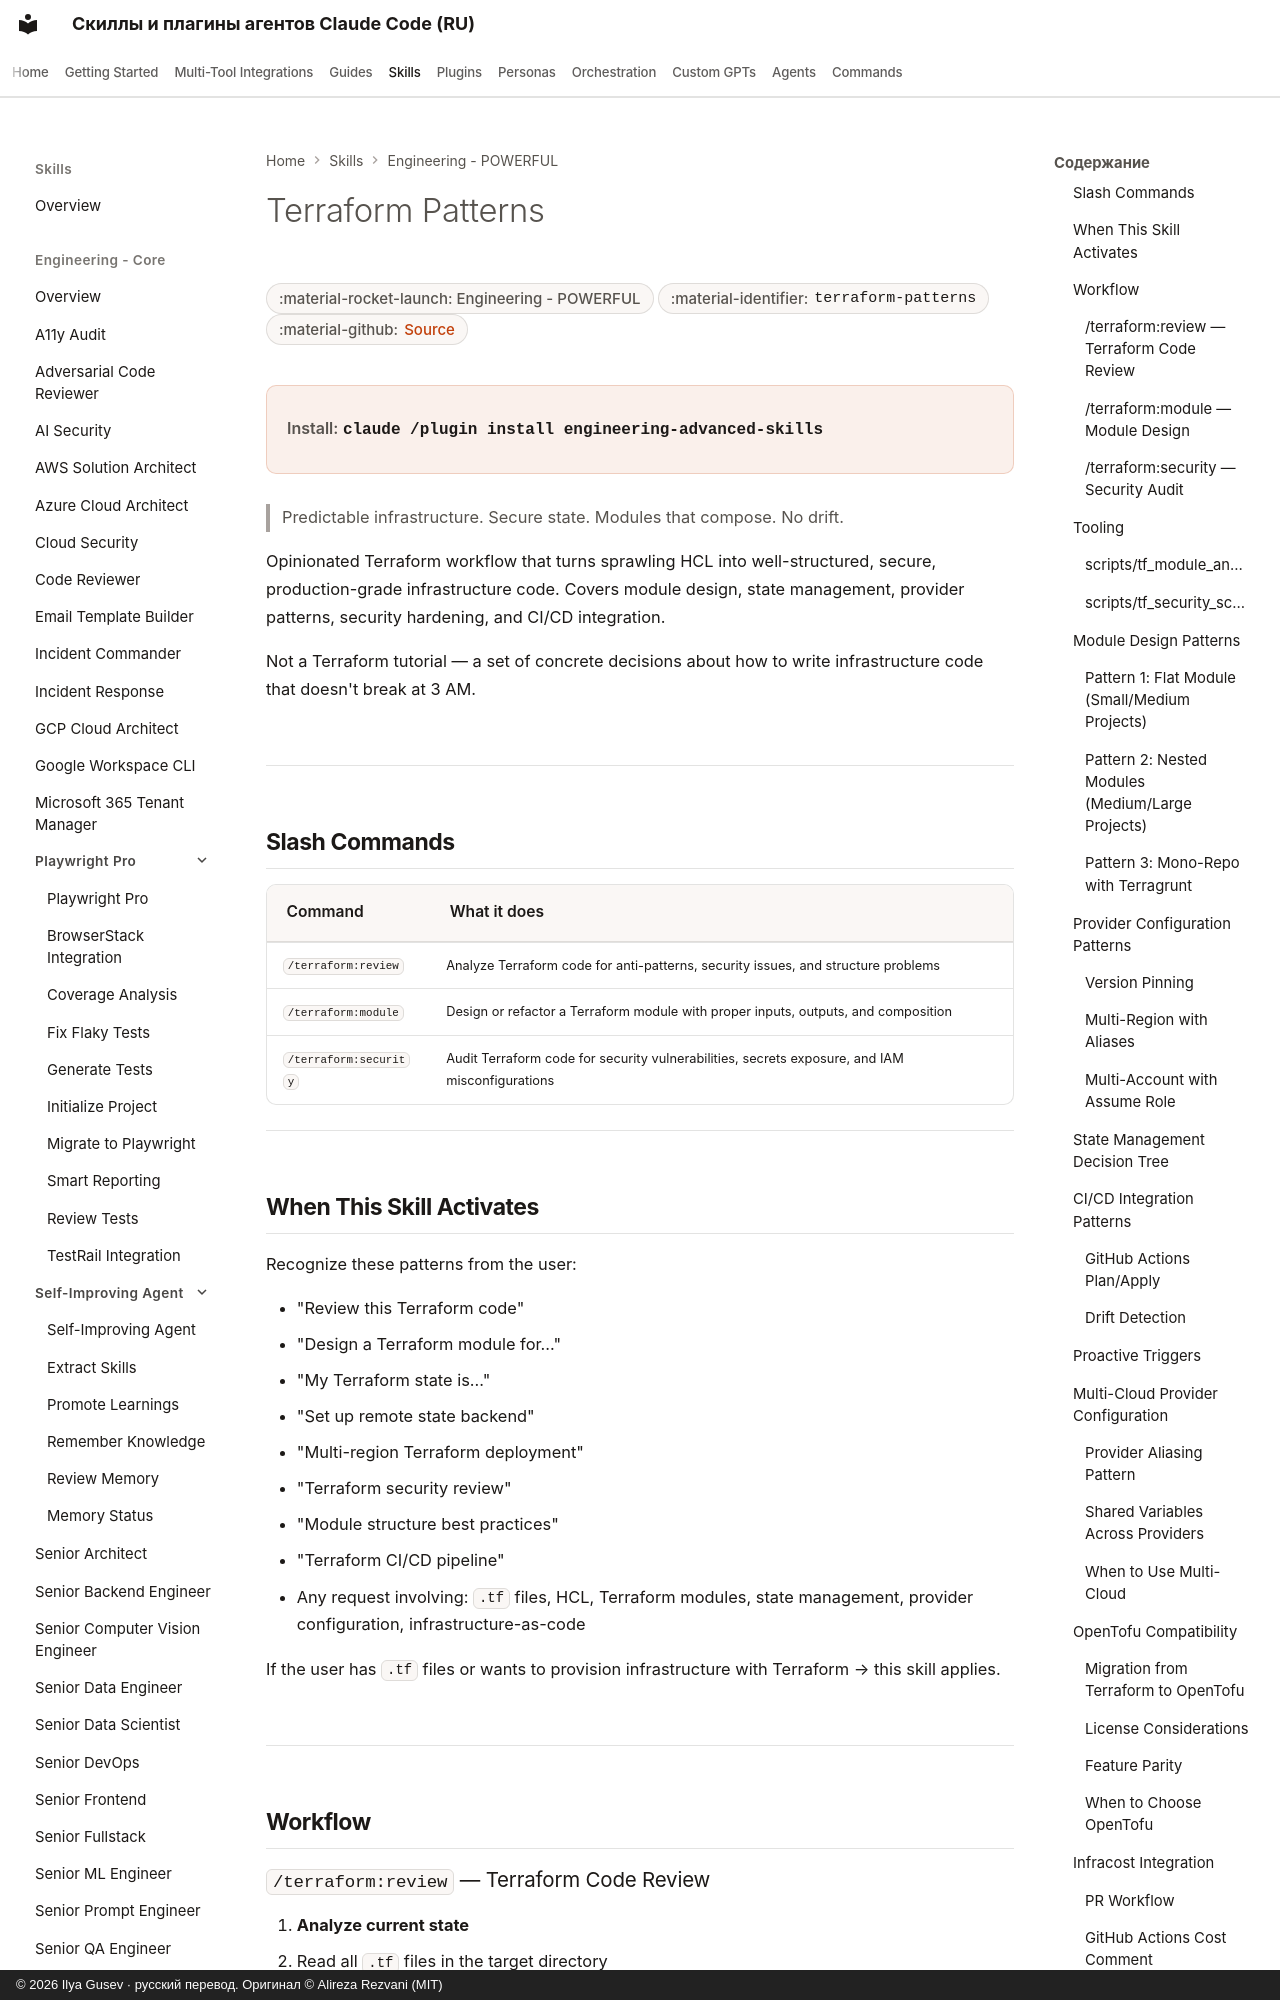

repository: imgusev/claude-skills-ru · page: skills/engineering/terraform-patterns/index.html · generator: mkdocs · copyright: © 2026 Ilya Gusev · русский перевод. Оригинал © Alireza Rezvani (MIT)

---
title: "Terraform Patterns — Agent Skill for Codex & OpenClaw"
description: "Terraform infrastructure-as-code agent skill and plugin for Claude Code, Codex, Gemini CLI, Cursor, OpenClaw. Covers module design patterns, state."
---

# Terraform Patterns

<div class="page-meta" markdown>
<span class="meta-badge">:material-rocket-launch: Engineering - POWERFUL</span>
<span class="meta-badge">:material-identifier: `terraform-patterns`</span>
<span class="meta-badge">:material-github: <a href="https://github.com/imgusev/claude-skills-ru/tree/main/engineering/terraform-patterns/skills/terraform-patterns/SKILL.md">Source</a></span>
</div>

<div class="install-banner" markdown>
<span class="install-label">Install:</span> <code>claude /plugin install engineering-advanced-skills</code>
</div>


> Predictable infrastructure. Secure state. Modules that compose. No drift.

Opinionated Terraform workflow that turns sprawling HCL into well-structured, secure, production-grade infrastructure code. Covers module design, state management, provider patterns, security hardening, and CI/CD integration.

Not a Terraform tutorial — a set of concrete decisions about how to write infrastructure code that doesn't break at 3 AM.

---

## Slash Commands

| Command | What it does |
|---------|-------------|
| `/terraform:review` | Analyze Terraform code for anti-patterns, security issues, and structure problems |
| `/terraform:module` | Design or refactor a Terraform module with proper inputs, outputs, and composition |
| `/terraform:security` | Audit Terraform code for security vulnerabilities, secrets exposure, and IAM misconfigurations |

---

## When This Skill Activates

Recognize these patterns from the user:

- "Review this Terraform code"
- "Design a Terraform module for..."
- "My Terraform state is..."
- "Set up remote state backend"
- "Multi-region Terraform deployment"
- "Terraform security review"
- "Module structure best practices"
- "Terraform CI/CD pipeline"
- Any request involving: `.tf` files, HCL, Terraform modules, state management, provider configuration, infrastructure-as-code

If the user has `.tf` files or wants to provision infrastructure with Terraform → this skill applies.

---

## Workflow
